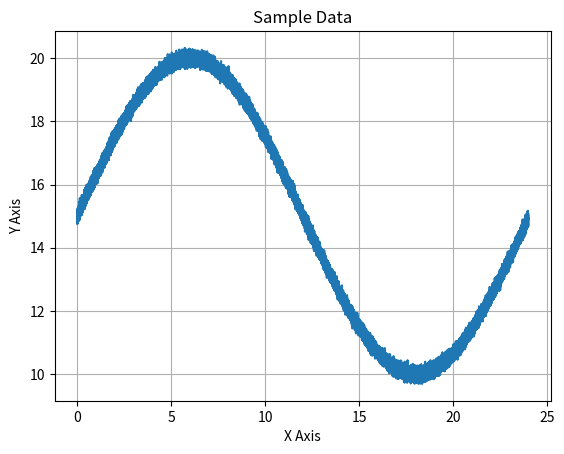
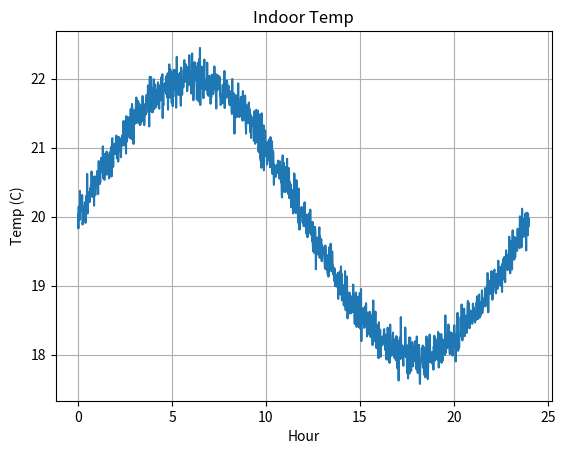
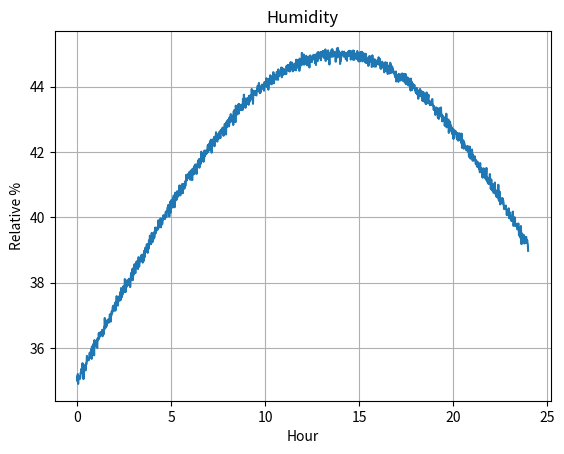
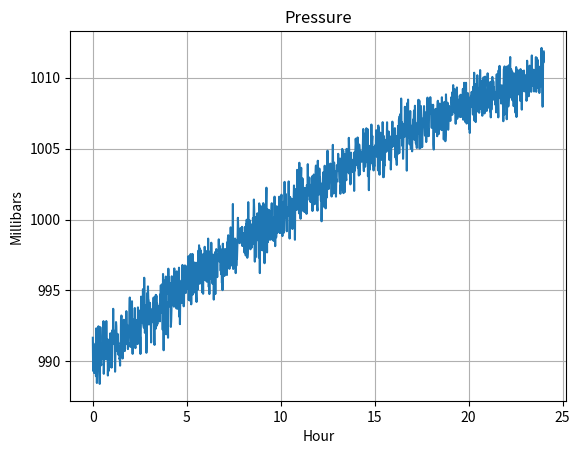

These figures' Python source, in order:
#####
# 
# This class is part of the Programming the Internet of Things
# project, and is available via the MIT License, which can be
# found in the LICENSE file at the top level of this repository.
# 
# Copyright (c) 2020 by Andrew D. King
# 

import logging
import math
import numpy as calcLib
import matplotlib.pyplot as plotLib

class SensorDataGenerator(object):
	"""
	This is a simple sine wave generator utility class that supports
	approximate emulation of temperature, pressure, and humidity values
	that one might expect from an environmental sensor package.
	
	This is provided for simple testing purposes only.
	"""
	MIN_HOURS = 0
	MAX_HOURS = 24 * 7
	
	DEFAULT_MIN_VALUE = 0.0
	DEFAULT_MAX_VALUE = 100.0
	
	MIN_INDOOR_TEMP = 15.0
	LOW_NORMAL_INDOOR_TEMP = 18.0
	HI_NORMAL_INDOOR_TEMP = 22.0
	MAX_INDOOR_TEMP = 25.0
	
	MIN_ENV_TEMP = DEFAULT_MIN_VALUE
	MAX_ENV_TEMP = 40.0
	
	MIN_MONITOR_TEMP = -100.0
	MAX_MONITOR_TEMP = 100.0
	
	MIN_ENV_HUMIDITY = DEFAULT_MIN_VALUE
	LOW_NORMAL_ENV_HUMIDITY = 35.0
	HI_NORMAL_ENV_HUMIDITY = 45.0
	MAX_ENV_HUMIDITY = 100.0

	MIN_ENV_AIR = DEFAULT_MIN_VALUE
	LOW_NORMAL_ENV_AIR = 600.0
	HI_NORMAL_ENV_AIR = 1000.0
	MAX_ENV_AIR = 5000.0
	
	MIN_ENV_PRESSURE = 500.0
	LOW_NORMAL_ENV_PRESSURE = 990.0
	HI_NORMAL_ENV_PRESSURE = 1010.0
	MAX_ENV_PRESSURE = 1500.0
	
	MIN_MONITOR_PRESSURE = DEFAULT_MIN_VALUE
	MAX_MONITOR_PRESSURE = 50000.0
	
	DEFAULT_DATA_POINTS = 60 * MAX_HOURS
	
	NO_NOISE = 0
	MIN_NOISE = 1
	MAX_NOISE = 100
	DEFAULT_NOISE = 10
	
	FULL_WAVE = 0
	BELL_CURVE = 5
	INVERSE_CURVE = -5
	CURVE_UP = 10
	CURVE_DOWN = -10
	
	DEFAULT_TEMP_CURVE = FULL_WAVE
	DEFAULT_HUMIDITY_CURVE = BELL_CURVE
	DEFAULT_AIR_CURVE = BELL_CURVE
	DEFAULT_PRESSURE_CURVE = INVERSE_CURVE
	
	def __init__(self, epochOffsetSeconds: float = 0.0, useCurrentTime: bool = True, alignGeneratorToDay: bool = True):
		"""
		Constructor.
		
		@param epochOffsetSeconds The float representing the start time - in seconds - for this data set.
		Must be positive, and will represent the offset from this system's Epoch, unless overridden
		by the useCurrentTime flag (default).
		@param useCurrentTime If True (default), the current time (since Epoch) will be used as
		the starting time, regardless of the startTime parameter. If False, an attempt will be
		made to use startTime as the starting time
		@param alignGeneratorToDay Defaults to True. If enabled, the data
		generator logic will be aligned to create a single sine wave for
		a day - meaning the 24 hr start and end values will be approximately
		the same.
		"""
		self.epochOffsetSeconds = epochOffsetSeconds
		self.useCurrentTime = useCurrentTime
		self.alignGeneratorToDay = alignGeneratorToDay
		self.dayDenominator = (1 - (calcLib.pi / 10)) + calcLib.pi
		
	def generateDailyEnvironmentHumidityDataSet(self, noiseLevel: int = DEFAULT_NOISE, minValue: float = MIN_ENV_HUMIDITY, maxValue: float = MAX_ENV_HUMIDITY, useSeconds: bool = False):
		"""
		Generates a time-series data set for indoor temperature simulation over a 24-hour period.
		
		@param: noiseLevel Any positive integer between 0 (no noise) and 100 (max noise).
		Defaults to DEFAULT_NOISE (some noise).
		@param: minValue Defaults to MIN_ENV_HUMIDITY. Can be overridden and set between
		MIN_ENV_HUMIDITY and MAX_ENV_HUMIDITY. If equal to or greater than maxValue,
		will be set to maxValue - 1.
		@param: MAX_ENV_HUMIDITY Defaults to MAX_ENV_HUMIDITY. Can be overridden and set between
		MIN_ENV_HUMIDITY and MAX_ENV_HUMIDITY. If less than or equal to minValue,
		will be set to minValue + 1.
		@param: useSeconds Defaults to False. If True, the data set will be generated using
		second-level granularity; that is, one data pair for every second between
		startHour and endHour.
		@return SensorDataSet The sensor data set containing both time entries and data
		values for those time entries.
		"""
		if maxValue < self.MIN_ENV_HUMIDITY or maxValue > self.MAX_ENV_HUMIDITY: maxValue = self.MAX_ENV_HUMIDITY
		if minValue < self.MIN_ENV_HUMIDITY or minValue >= maxValue: minValue = maxValue - 1
		
		return self.generateDailySensorDataSet(curveType = self.DEFAULT_HUMIDITY_CURVE, noiseLevel = noiseLevel, minValue = minValue, maxValue = maxValue, startHour = 0, endHour = 24, useSeconds = useSeconds)
		
	def generateDailyEnvironmentPressureDataSet(self, noiseLevel: int = DEFAULT_NOISE, minValue: float = MIN_ENV_PRESSURE, maxValue: float = MAX_ENV_PRESSURE, useSeconds: bool = False):
		"""
		Generates a time-series data set for indoor temperature simulation over a 24-hour period.
		
		@param: noiseLevel Any positive integer between 0 (no noise) and 100 (max noise).
		Defaults to DEFAULT_NOISE (some noise).
		@param: minValue Defaults to MIN_ENV_PRESSURE. Can be overridden and set between
		MIN_ENV_PRESSURE and MAX_ENV_PRESSURE. If equal to or greater than maxValue,
		will be set to maxValue - 1.
		@param: maxValue Defaults to MAX_ENV_PRESSURE. Can be overridden and set between
		MIN_ENV_PRESSURE and MAX_ENV_PRESSURE. If less than or equal to minValue,
		will be set to minValue + 1.
		@param: useSeconds Defaults to False. If True, the data set will be generated using
		second-level granularity; that is, one data pair for every second between
		startHour and endHour.
		@return SensorDataSet The sensor data set containing both time entries and data
		values for those time entries.
		"""
		if maxValue < self.MIN_ENV_PRESSURE or maxValue > self.MAX_ENV_PRESSURE: maxValue = self.MAX_ENV_PRESSURE
		if minValue < self.MIN_ENV_PRESSURE or minValue >= maxValue: minValue = maxValue - 1
		
		return self.generateDailySensorDataSet(curveType = self.DEFAULT_PRESSURE_CURVE, noiseLevel = noiseLevel, minValue = minValue, maxValue = maxValue, startHour = 0, endHour = 24, useSeconds = useSeconds)
		
	def generateDailyIndoorTemperatureDataSet(self, noiseLevel: int = DEFAULT_NOISE, minValue: float = MIN_INDOOR_TEMP, maxValue: float = MAX_INDOOR_TEMP, useSeconds: bool = False):
		"""
		Generates a time-series data set for indoor temperature simulation over a 24-hour period.
		
		@param: noiseLevel Any positive integer between 0 (no noise) and 100 (max noise).
		Defaults to DEFAULT_NOISE (some noise).
		@param: minValue Defaults to MIN_INDOOR_TEMP. Can be overridden and set between
		MIN_ENV_TEMP and MAX_ENV_TEMP. If equal to or greater than maxValue,
		will be set to maxValue - 1.
		@param: maxValue Defaults to MAX_INDOOR_TEMP. Can be overridden and set between
		MIN_ENV_TEMP and MAX_ENV_TEMP. If less than or equal to minValue,
		will be set to minValue + 1.
		@param: useSeconds Defaults to False. If True, the data set will be generated using
		second-level granularity; that is, one data pair for every second between
		startHour and endHour.
		@return SensorDataSet The sensor data set containing both time entries and data
		values for those time entries.
		"""
		if maxValue < self.MIN_ENV_TEMP or maxValue > self.MAX_ENV_TEMP: maxValue = self.MAX_ENV_TEMP
		if minValue < self.MIN_ENV_TEMP or minValue >= maxValue: minValue = maxValue - 1
		
		return self.generateDailySensorDataSet(curveType = self.DEFAULT_TEMP_CURVE, noiseLevel = noiseLevel, minValue = minValue, maxValue = maxValue, startHour = 0, endHour = 24, useSeconds = useSeconds)
		
	def generateDailyMonitorTemperatureDataSet(self, noiseLevel: int = DEFAULT_NOISE, minValue: float = MIN_MONITOR_TEMP, maxValue: float = MAX_MONITOR_TEMP, useSeconds: bool = False):
		"""
		Generates a time-series data set for indoor temperature simulation over a 24-hour period.
		
		@param: noiseLevel Any positive integer between 0 (no noise) and 100 (max noise).
		Defaults to DEFAULT_NOISE (some noise).
		@param: minValue Defaults to MIN_MONITOR_TEMP. Can be overridden and set between
		MIN_MONITOR_TEMP and MAX_MONITOR_TEMP. If equal to or greater than maxValue,
		will be set to maxValue - 1.
		@param: maxValue Defaults to MAX_MONITOR_TEMP. Can be overridden and set between
		MIN_MONITOR_TEMP and MAX_MONITOR_TEMP. If less than or equal to minValue,
		will be set to minValue + 1.
		@param: useSeconds Defaults to False. If True, the data set will be generated using
		second-level granularity; that is, one data pair for every second between
		startHour and endHour.
		@return SensorDataSet The sensor data set containing both time entries and data
		values for those time entries.
		"""
		if maxValue < self.MIN_MONITOR_TEMP or maxValue > self.MAX_MONITOR_TEMP: maxValue = self.MAX_MONITOR_TEMP
		if minValue < self.MIN_MONITOR_TEMP or minValue >= maxValue: minValue = maxValue - 1
		
		return self.generateDailySensorDataSet(curveType = self.DEFAULT_TEMP_CURVE, noiseLevel = noiseLevel, minValue = minValue, maxValue = maxValue, startHour = 0, endHour = 24, useSeconds = useSeconds)
		
	def generateDailySensorDataSet(self, curveType: int = FULL_WAVE, noiseLevel: int = DEFAULT_NOISE, minValue: float = DEFAULT_MIN_VALUE, maxValue: float = DEFAULT_MAX_VALUE, startHour: int = MIN_HOURS, endHour: int = MAX_HOURS, useSeconds = False):
		"""
		Generates a time-series data set. This call will use the parameters to generate
		time-series data that includes the ordered time points and their values stored
		within a SensorDataSet instance.
		
		The default behavior is to generate a data pair (time point and value) for every
		minute between startHour and stopHour. If startHour and stopHour are the same, a
		single data pair will be generated.
		
		@param curveType The type of curve to implement - FULL_WAVE, CURVE_UP, CURVE_DOWN,
		BELL_CURVE, INVERSE_CURVE. Defaults to FULL_WAVE.
		@param: noiseLevel Any positive integer between 0 (no noise) and 100 (max noise).
		Defaults to DEFAULT_NOISE (some noise).
		@param: minValue The minimum value, or floor, of the data. Defaults to DEFAULT_MIN_VALUE.
		If greater than maxValue, will be set to maxValue.
		@param: maxValue The maximum value, or ceiling, of the data. Defaults to DEFAULT_MAX_VALUE.
		If less than minValue, will be set to minValue.
		@param: startHour The beginning hour. Must be between MIN_HOURS and MAX_HOURS.
		If less than MIN_HOURS or greater than MAX_HOURS, will be set to MIN_HOURS.
		If greater than endHour, will be set to endHour.
		@param: endHour The ending hour. Must be between MIN_HOURS and MAX_HOURS.
		If less than MIN_HOURS or greater than MAX_HOURS, will be set to MAX_HOURS.
		If less than startHour, will be set to MAX_HOURS.
		@param: useSeconds Defaults to False. If True, the data set will be generated using
		second-level granularity; that is, one data pair for every second between
		startHour and endHour.
		@return SensorDataSet The sensor data set containing both time entries and data
		values for those time entries.
		"""
		# validate noise level - ensure it's between 1 and 100
		if noiseLevel < self.NO_NOISE: noiseLevel = self.NO_NOISE
		if noiseLevel > self.MAX_NOISE: noiseLevel = self.MAX_NOISE
		
		# validate min and max values
		if maxValue < minValue: maxValue = minValue
		if minValue > maxValue: minValue = maxValue
		
		# validate start and end hours
		if startHour < self.MIN_HOURS or minValue > self.MAX_HOURS: startHour = self.MIN_HOURS
		if endHour < 0 or endHour > self.MAX_HOURS: endHour = self.MAX_HOURS
		
		# calc total data points to be generated
		totalDataPoints = (endHour - startHour) * 60
		
		if useSeconds: totalDataPoints = totalDataPoints * 60
		if totalDataPoints == 0: totalDataPoints = 1
		
		# create evenly spaced number of 'totalDataPoints' between 'startHour' and 'endHour'
		timeEntries = calcLib.linspace(start = startHour, stop = endHour, num = totalDataPoints)
		
		# generate the distribution data for each point - quick ramp up curve
		# followed by a more gradual ramp down
		if self.alignGeneratorToDay:
			if curveType > 0:
				denominator = (curveType + self.dayDenominator)
			elif curveType == 0:
				denominator = self.dayDenominator
			else:
				denominator = abs(curveType) * self.dayDenominator
				
			dataValuesClean = calcLib.sin(timeEntries / denominator)
		else:
			if curveType > 0:
				denominator = curveType
			elif curveType == 0:
				denominator = 1
			else:
				denominator = 1 / abs(curveType)
				
			dataValuesClean = calcLib.sin(timeEntries / denominator)
		
		# re-scale array with 'minValue' as floor and 'maxValue' as ceiling
		scaledValuesClean = calcLib.interp(dataValuesClean, (dataValuesClean.min(), dataValuesClean.max()), (minValue, maxValue))
		dataSet = SensorDataSet(epochOffsetSeconds = self.epochOffsetSeconds, useCurrentTime = self.useCurrentTime, timeEntries = timeEntries)
		
		# check if noise should be added
		if noiseLevel != self.NO_NOISE:
			# get the mean value, generate base10 log and calculate noise numerator
			meanValue = calcLib.mean(scaledValuesClean)
			
			# calc order of magnitude of mean value - this is necessary to ensure
			# the generated noisyness aligns with the magnitude of the values
			meanMag = int(math.log10(meanValue))
			noiseScale = ((noiseLevel / 100) * ((10 ** meanMag) / 10))
			noisyTemp = calcLib.random.normal(0, noiseScale, len(scaledValuesClean))
			
			logging.debug("Noise=%f; Noise Scale=%f; Mean Magnitude=%f" % (noiseLevel, noiseScale, meanMag))
			
			# update the data set to add in noise with clean values
			scaledValuesNoisy = (scaledValuesClean + noisyTemp)
			
			dataSet.setDataEntries(scaledValuesNoisy)
		else:
			dataSet.setDataEntries(scaledValuesClean)
		
		return dataSet
		
	def generateOnScreenGraph(self, dataSet = None, chartTitle: str = "Sample Data", chartXLabel: str = "X Axis", chartYLabel: str = "Y Axis"):
		"""
		A simple graph generator using the title info passed in
		and the sample data set, which must be of type SensorDataSet.
		
		This will generate a graph, so there must be a window manager
		running on the system for this to function correctly.
		
		@param dataSet The SensorDataSet instance.
		@param chartTitle The string representing the title of the chart. Should be no more than 100 characters.
		@param chartXLabel The string to use for the X Label.
		@param chartYLabel The string to use for the Y Label.
		"""
		self.plotter = plotLib
		
		self.plotter.plot(dataSet.getTimeEntries(), dataSet.getDataEntries())
		self.plotter.title(chartTitle)
		self.plotter.ylabel(chartYLabel)
		self.plotter.xlabel(chartXLabel)
		self.plotter.grid(True, which = 'both')
		self.plotter.show()
	
	def generateDailyEnvironmentAirQualityDataSet(self, noiseLevel: int = DEFAULT_NOISE, minValue: float = MIN_ENV_AIR, maxValue: float = MAX_ENV_AIR, useSeconds: bool = False):

		if maxValue < self.MIN_ENV_AIR or maxValue > self.MAX_ENV_AIR: maxValue = self.MAX_ENV_AIR
		if minValue < self.MIN_ENV_AIR or minValue >= maxValue: minValue = maxValue - 1
		
		return self.generateDailySensorDataSet(curveType = self.DEFAULT_AIR_CURVE, noiseLevel = noiseLevel, minValue = minValue, maxValue = maxValue, startHour = 0, endHour = 24, useSeconds = useSeconds)

from time import time, ctime

class SensorDataSet():
	"""
	Class definition of the data structure that will hold the time entries and
	corresponding data entries for the generated data.
	
	NOTE: No check is made to determine if the resultant arrays from time entries
	and data entries are from the same data generation set or of equivalent length.
	It is expected that this class will be used to store numpy generated data
	using one of the functions embedded above.
	"""
	
	def __init__(self, epochOffsetSeconds: float = 0.0, timeEntries = None, dataEntries = None, useCurrentTime: bool = True):
		"""
		Constructor.
		
		@param epochOffsetSeconds The float representing the start time - in seconds - for this data set.
		Must be positive, and will represent the offset from this system's Epoch, unless overridden
		by the useCurrentTime flag (default).
		@param timeEntries The ndarray tuple representing time entries. It is expected this can
		be converted to a single dim array.
		@param dataEntries The ndarray tuple representing data entries. It is expected this can
		be converted to a single dim array.
		@param useCurrentTime If True (default), the current time (since Epoch) will be used as
		the starting time, regardless of the startTime parameter. If False, an attempt will be
		made to use startTime as the starting time
		"""
		self.currentTime = time()
		
		if not useCurrentTime:
			try:
				offsetSeconds = abs(float(epochOffsetSeconds))
				self.currentTime = offsetSeconds
			except:
				logging.warning("Offset seconds since epoch not a float. Using current time instead.")
		
		self.currentTimeStamp = ctime(self.currentTime)
		
		logging.info("Current time set to: " + self.currentTimeStamp)
			
		self.setTimeEntries(timeEntries)
		self.setDataEntries(dataEntries)
		
	def getCurrentTime(self) -> float:
		"""
		Returns the current time in seconds.
		
		@return float The current time in seconds based on the time offset
		value from this system's Epoch set during initialization.
		"""
		return self.currentTime
	
	def getCurrentTimeStamp(self) -> str:
		"""
		Returns the current time stamp as a well-formed time / date string.
		
		@return String The current time stamp based on the time offset value
		from this system's Epoch set during initialization.
		"""
		return self.currentTimeStamp
	
	def getTimeEntries(self):
		"""
		Returns the timeEntries offset tuple. This is an array that contains
		one index for each time offset from from the configured start time
		(e.g. hour '0') to the configured end time (e.g. hour '24') in the
		configured increments (e.g. minutes).
		"""
		return self.timeEntries
	
	def getTimeEntry(self, index: int = 0) -> float:
		"""
		Returns the float value at 'index' in the time entries array.
		If index is < 0 or > timeEntries.size - 1, 0 will be used.
		
		@return float
		"""
		if index < 0 or index > self.timeEntries.size - 1:
			index = 0
		
		return self.timeEntries[index]
	
	def getDataEntries(self):
		"""
		Returns the dataEntries structure.
		"""
		return self.dataEntries
	
	def getDataEntry(self, index = 0) -> float:
		"""
		Returns the float value at 'index' in the data entries array.
		If index is < 0 or > dataEntries.size - 1, 0 will be used.
		
		@return float
		"""
		if index < 0 or index > self.dataEntries.size - 1:
			index = 0
		
		return self.dataEntries[index]
	
	def getDataEntryCount(self) -> int:
		"""
		Returns the number of data entries in the data entry array.
		
		@return int
		"""
		return self.dataEntries.size
	
	def setTimeEntries(self, timeEntries):
		"""
		Setter for time entry values.
		
		@param: timeEntries The ndarray tuple (actually a single dim array) containing time entries
		(evenly spaced from start to end) that should correspond to dataEntries - element by element.
		"""
		if not timeEntries is None:
			# data generator uses a single dimension array, so it's safe to flatten
			self.timeEntries = timeEntries.flatten()
			logging.info("timeEntries tuple. Array Size: %s  ND Size: %s  Dimensions: %s  Shape: %s  Type: %s", self.timeEntries.size, timeEntries.size, timeEntries.ndim, timeEntries.shape, timeEntries.dtype)
		
	def setDataEntries(self, dataEntries):
		"""
		Setter for data entry values.
		
		@param: dataEntries The ndarray tuple (actually a single dim array) containing data values
		that should correspond to timeEntries - element by element.
		"""
		if not dataEntries is None:
			# data generator uses a single dimension array, so it's safe to flatten
			self.dataEntries = dataEntries.flatten()
			logging.info("dataEntries tuple. Array Size: %s  ND Size: %s  Dimensions: %s  Shape: %s  Type: %s", self.dataEntries.size, dataEntries.size, dataEntries.ndim, dataEntries.shape, dataEntries.dtype)
		
def main():
	"""
	Main function definition for running as an application.
	
	"""
	logging.basicConfig(format='%(asctime)s:%(levelname)s:%(message)s', level = logging.INFO)
	
	sensorDataGeneratorEpoch = SensorDataGenerator(useCurrentTime = False, alignGeneratorToDay = True)
	
	# run generic example - 1 second samples over 24 hours - start time will be this system's Epoch
	sensorDataSet = sensorDataGeneratorEpoch.generateDailySensorDataSet(noiseLevel = 10, startHour = 0, endHour = 24, minValue = 10, maxValue = 20, useSeconds = True)
	sensorDataGeneratorEpoch.generateOnScreenGraph(dataSet = sensorDataSet)
	
	sensorDataGenerator = SensorDataGenerator(alignGeneratorToDay = True)
	
	# run indoor temp example - 1 minute samples over 24 hours - start time will be this system's current time
	sensorDataSet = sensorDataGenerator.generateDailyIndoorTemperatureDataSet(noiseLevel = 15, minValue = SensorDataGenerator.LOW_NORMAL_INDOOR_TEMP, maxValue = SensorDataGenerator.HI_NORMAL_INDOOR_TEMP)
	sensorDataGenerator.generateOnScreenGraph(chartTitle = "Indoor Temp", chartXLabel = "Hour", chartYLabel = "Temp (C)", dataSet = sensorDataSet)
	
	# run humidity example - 1 minute samples over 24 hours - start time will be this system's current time
	sensorDataSet = sensorDataGenerator.generateDailyEnvironmentHumidityDataSet(noiseLevel = 10, minValue = SensorDataGenerator.LOW_NORMAL_ENV_HUMIDITY, maxValue = SensorDataGenerator.HI_NORMAL_ENV_HUMIDITY)
	sensorDataGenerator.generateOnScreenGraph(chartTitle = "Humidity", chartXLabel = "Hour", chartYLabel = "Relative %", dataSet = sensorDataSet)
	
	# run pressure example - 1 minute samples over 24 hours - start time will be this system's current time
	sensorDataSet = sensorDataGenerator.generateDailyEnvironmentPressureDataSet(noiseLevel = 1, minValue = SensorDataGenerator.LOW_NORMAL_ENV_PRESSURE, maxValue = SensorDataGenerator.HI_NORMAL_ENV_PRESSURE)
	sensorDataGenerator.generateOnScreenGraph(chartTitle = "Pressure", chartXLabel = "Hour", chartYLabel = "Millibars", dataSet = sensorDataSet)
	
if __name__ == '__main__':
	"""
	Attribute definition for when invoking as app via command line
	
	"""
	main()
	
